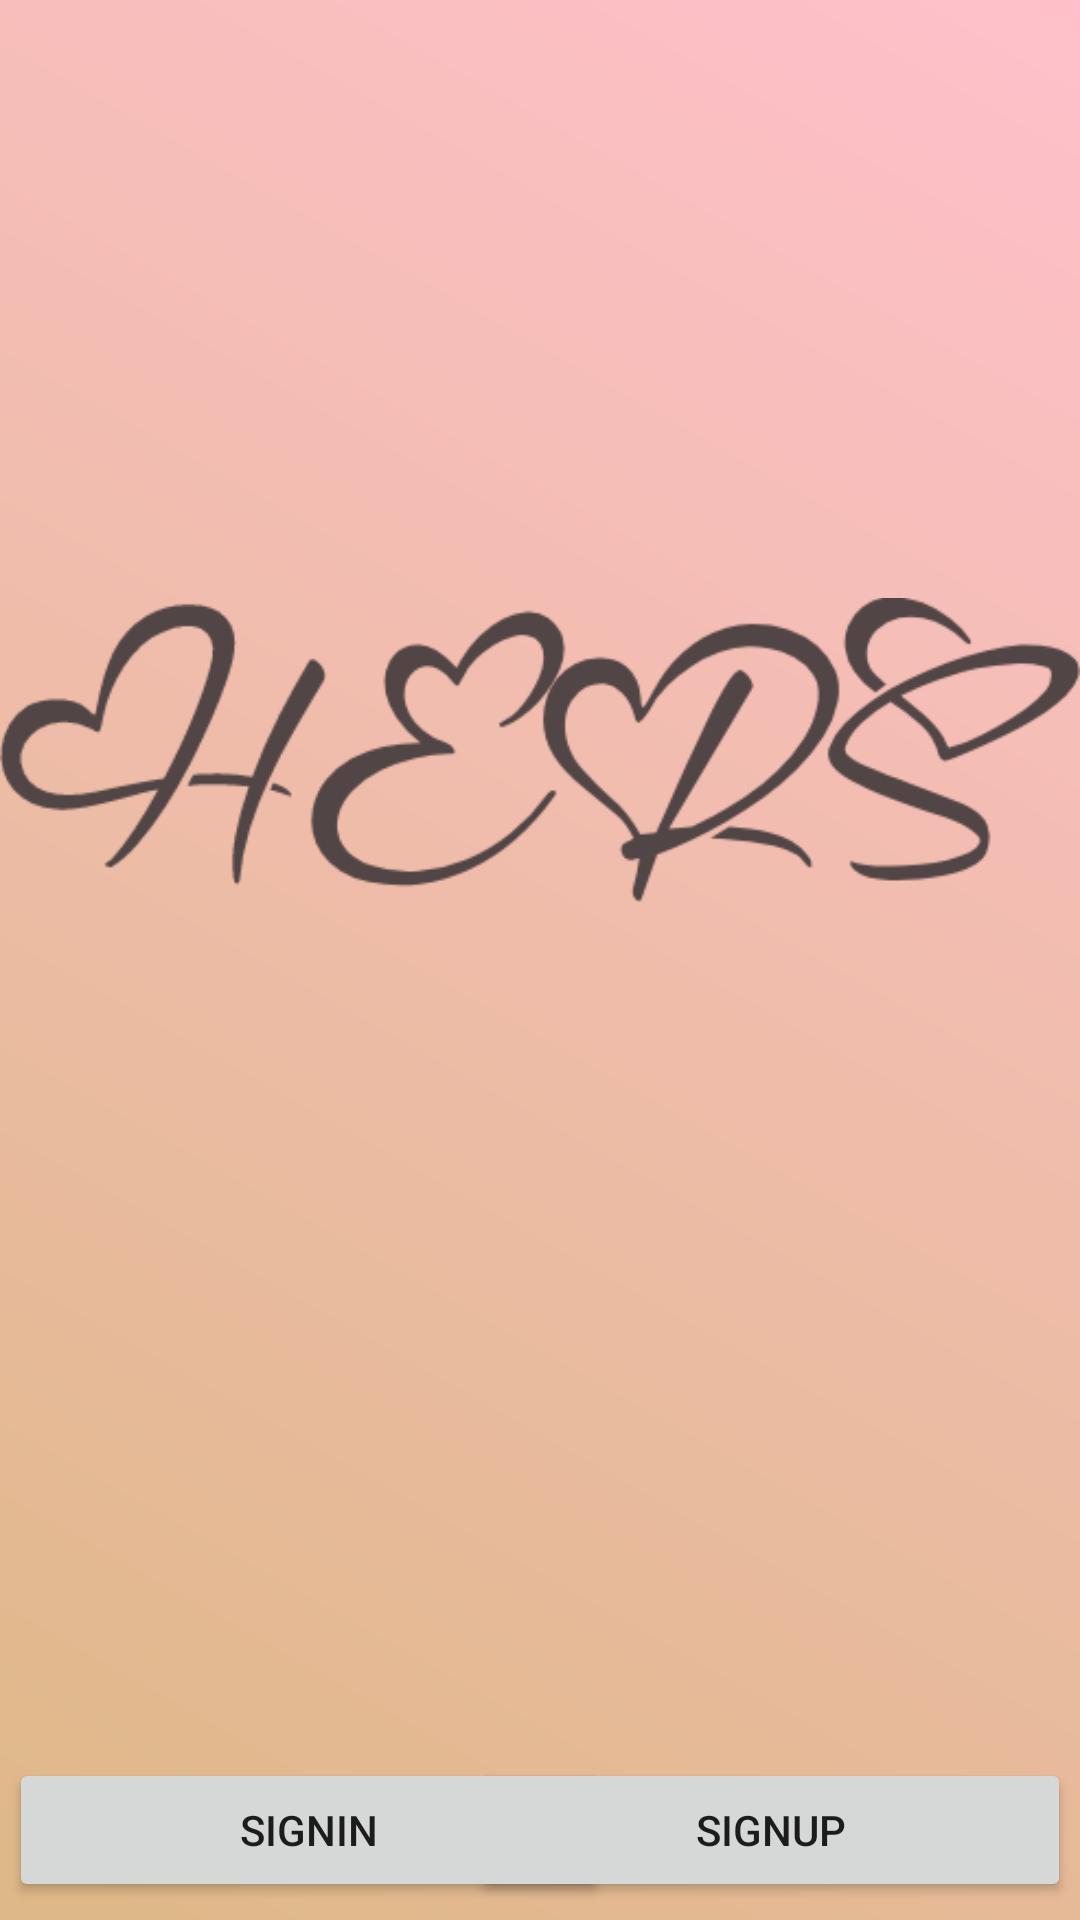

The Android layout XML behind this screen, and the referenced resources:
<!-- AndroidManifest.xml: application theme Theme.HERS -->
<!-- res/layout/activity_main.xml -->
<?xml version="1.0" encoding="utf-8"?>
<RelativeLayout xmlns:android="http://schemas.android.com/apk/res/android"
    xmlns:app="http://schemas.android.com/apk/res-auto"
    xmlns:tools="http://schemas.android.com/tools"
    android:layout_width="match_parent"
    android:layout_height="match_parent"
    tools:context=".MainActivity"
    android:background="@drawable/gradient_background">

    <ImageView
        android:layout_width="500dp"
        android:layout_height="500dp"
        android:src="@drawable/logo_hers_black"/>

    <Button
        android:id="@+id/btnSignUp"
        android:layout_width="200dp"
        android:layout_height="wrap_content"
        android:layout_alignParentEnd="true"
        android:layout_alignParentBottom="true"
        android:layout_marginEnd="3dp"
        android:layout_marginBottom="6dp"
        android:text="SignUp"
        app:layout_constraintBottom_toBottomOf="parent"
        app:layout_constraintEnd_toEndOf="parent"
        app:layout_constraintHorizontal_bias="0.463"
        app:layout_constraintStart_toStartOf="parent"
        app:layout_constraintTop_toTopOf="parent" />

    <Button
        android:id="@+id/btnLogin"
        android:layout_width="200dp"
        android:layout_height="wrap_content"
        android:layout_alignParentBottom="true"
        android:layout_marginStart="3dp"
        android:layout_marginBottom="6dp"
        android:text="SignIn"
        app:layout_constraintBottom_toBottomOf="parent"
        app:layout_constraintEnd_toEndOf="parent"
        app:layout_constraintHorizontal_bias="0.463"
        app:layout_constraintStart_toStartOf="parent"
        app:layout_constraintTop_toTopOf="parent" />

</RelativeLayout>
<!-- resources referenced by this layout -->
<resources>
  <!-- drawable gradient_background (drawable) -->
  <?xml version="1.0" encoding="utf-8"?>
  <shape xmlns:android="http://schemas.android.com/apk/res/android">
  
              <gradient android:angle="45"
                  android:startColor="@color/BurlyWood"
                  android:endColor="@color/Pink"
                  android:type="linear"/>
  
  
  
  </shape>
  <!-- drawable logo_hers_black: png bitmap (drawable, 22481 bytes) -->
  <style name="Theme.HERS" parent="Theme.MaterialComponents.DayNight.DarkActionBar">
          
          <item name="colorPrimary">@color/Lavender</item>
          <item name="colorPrimaryVariant">@color/Lavender</item>
          <item name="colorOnPrimary">@color/white</item>
          
          <item name="colorSecondary">@color/teal_200</item>
          <item name="colorSecondaryVariant">@color/teal_700</item>
          <item name="colorOnSecondary">@color/black</item>
          
          <item name="android:statusBarColor">?attr/colorPrimaryVariant</item>
          
      </style>
  <color name="BurlyWood">#DEB887</color>
  <color name="Pink">#FFC0CB</color>
  <color name="Lavender">#E6E6FA</color>
  <color name="white">#FFFFFFFF</color>
  <color name="teal_200">#FF03DAC5</color>
  <color name="teal_700">#FF018786</color>
  <color name="black">#FF000000</color>
</resources>
